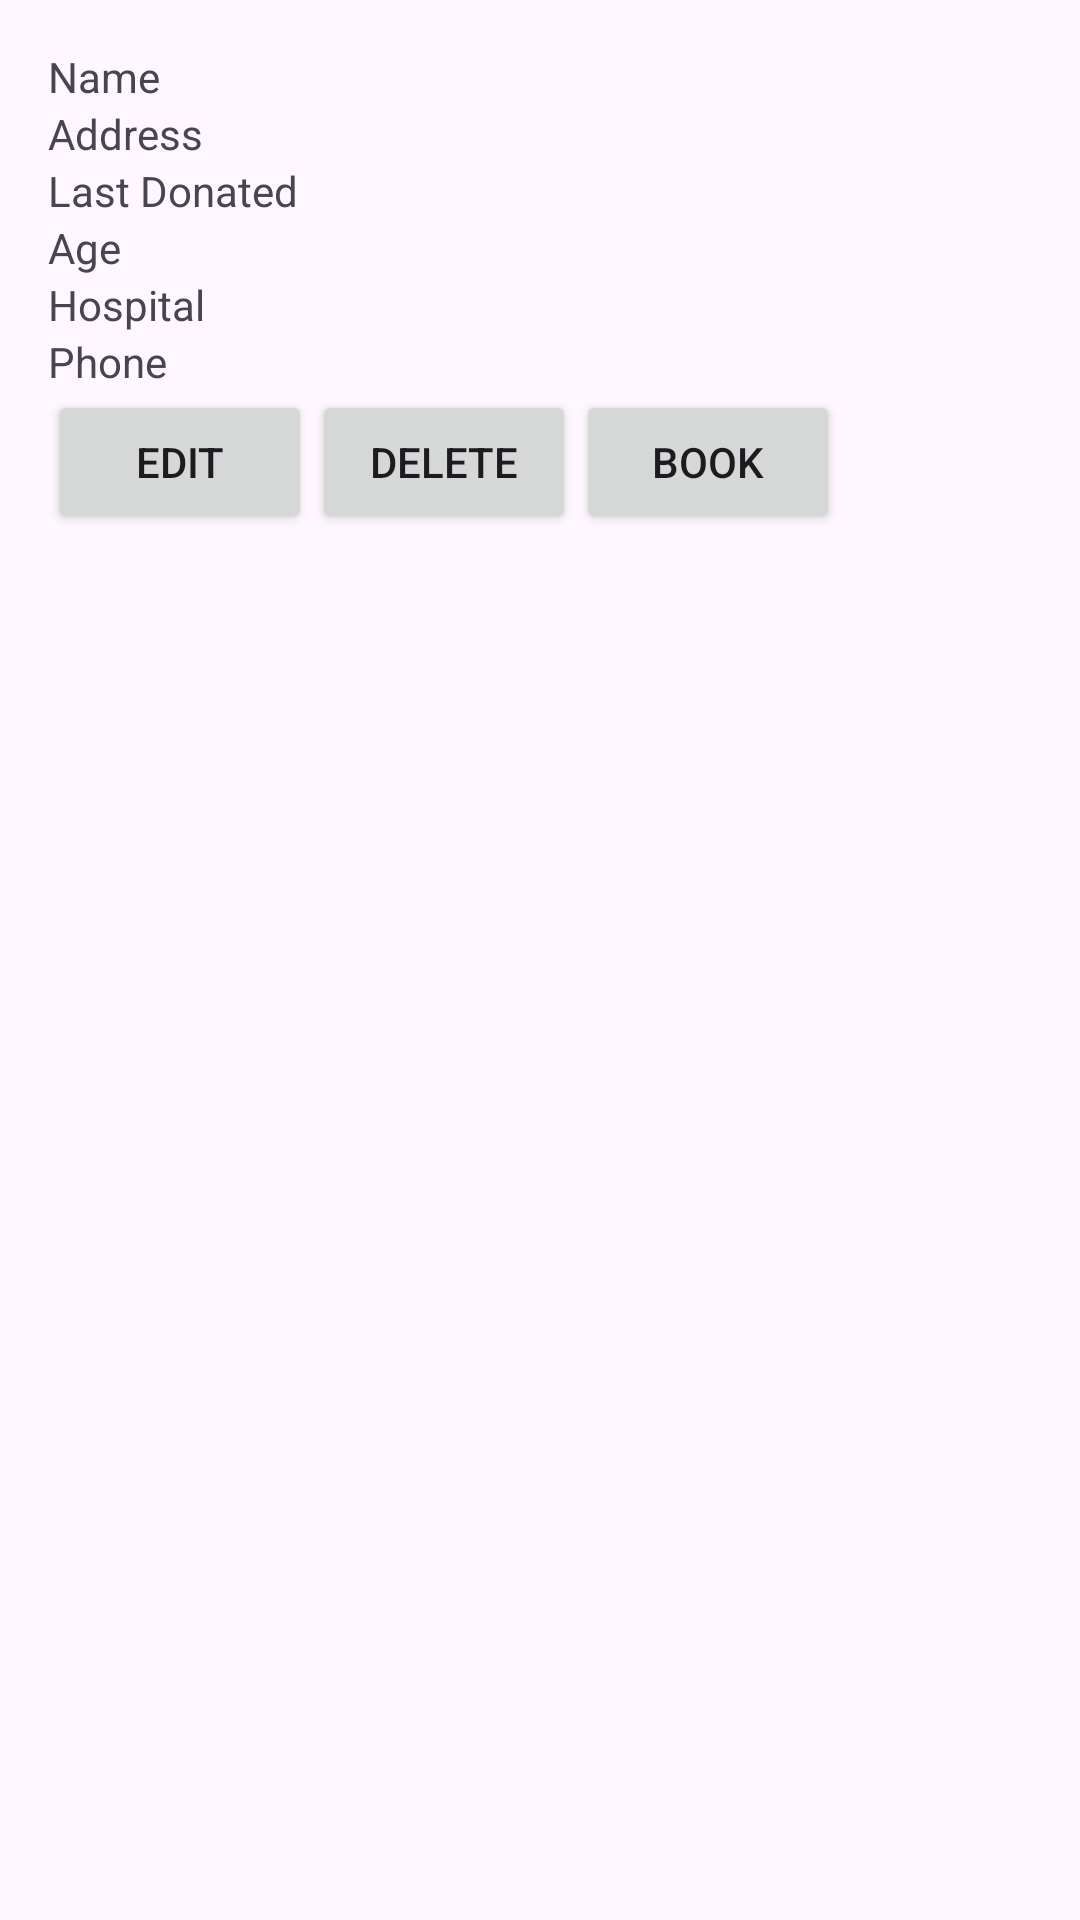

Layout XML and referenced resources for this Android screen:
<!-- AndroidManifest.xml: application theme Theme.Organs_donation -->
<!-- res/layout/item.xml -->
<?xml version="1.0" encoding="utf-8"?>
<RelativeLayout xmlns:android="http://schemas.android.com/apk/res/android"
    android:layout_width="match_parent"
    android:layout_height="wrap_content"
    android:padding="16dp">

    <TextView
        android:id="@+id/nameText"
        android:layout_width="wrap_content"
        android:layout_height="wrap_content"
        android:text="Name" />

    <TextView
        android:id="@+id/address"
        android:layout_width="wrap_content"
        android:layout_height="wrap_content"
        android:layout_below="@id/nameText"
        android:text="Address" />

    <TextView
        android:id="@+id/lastDonated"
        android:layout_width="wrap_content"
        android:layout_height="wrap_content"
        android:layout_below="@id/address"
        android:text="Last Donated" />

    <TextView
        android:id="@+id/tvage"
        android:layout_width="wrap_content"
        android:layout_height="wrap_content"
        android:layout_below="@id/lastDonated"
        android:text="Age" />

    <TextView
        android:id="@+id/hospital"
        android:layout_width="wrap_content"
        android:layout_height="wrap_content"
        android:layout_below="@id/tvage"
        android:text="Hospital" />

    <TextView
        android:id="@+id/phone"
        android:layout_width="wrap_content"
        android:layout_height="wrap_content"
        android:layout_below="@id/hospital"
        android:text="Phone" />

    <Button
        android:id="@+id/editButton"
        android:layout_width="wrap_content"
        android:layout_height="wrap_content"
        android:layout_below="@id/phone"
        android:text="Edit" />

    <Button
        android:id="@+id/deleteButton"
        android:layout_width="wrap_content"
        android:layout_height="wrap_content"
        android:layout_below="@id/phone"
        android:layout_toEndOf="@id/editButton"
        android:text="Delete" />

    <Button
        android:id="@+id/bookButton"
        android:layout_width="wrap_content"
        android:layout_height="wrap_content"
        android:layout_below="@id/phone"
        android:layout_toEndOf="@id/deleteButton"
        android:text="Book" />

</RelativeLayout>
<!-- resources referenced by this layout -->
<resources>
  <style name="Theme.Organs_donation" parent="Base.Theme.Organs_donation" />
  <style name="Base.Theme.Organs_donation" parent="Theme.Material3.DayNight.NoActionBar">
          
          
      </style>
</resources>
